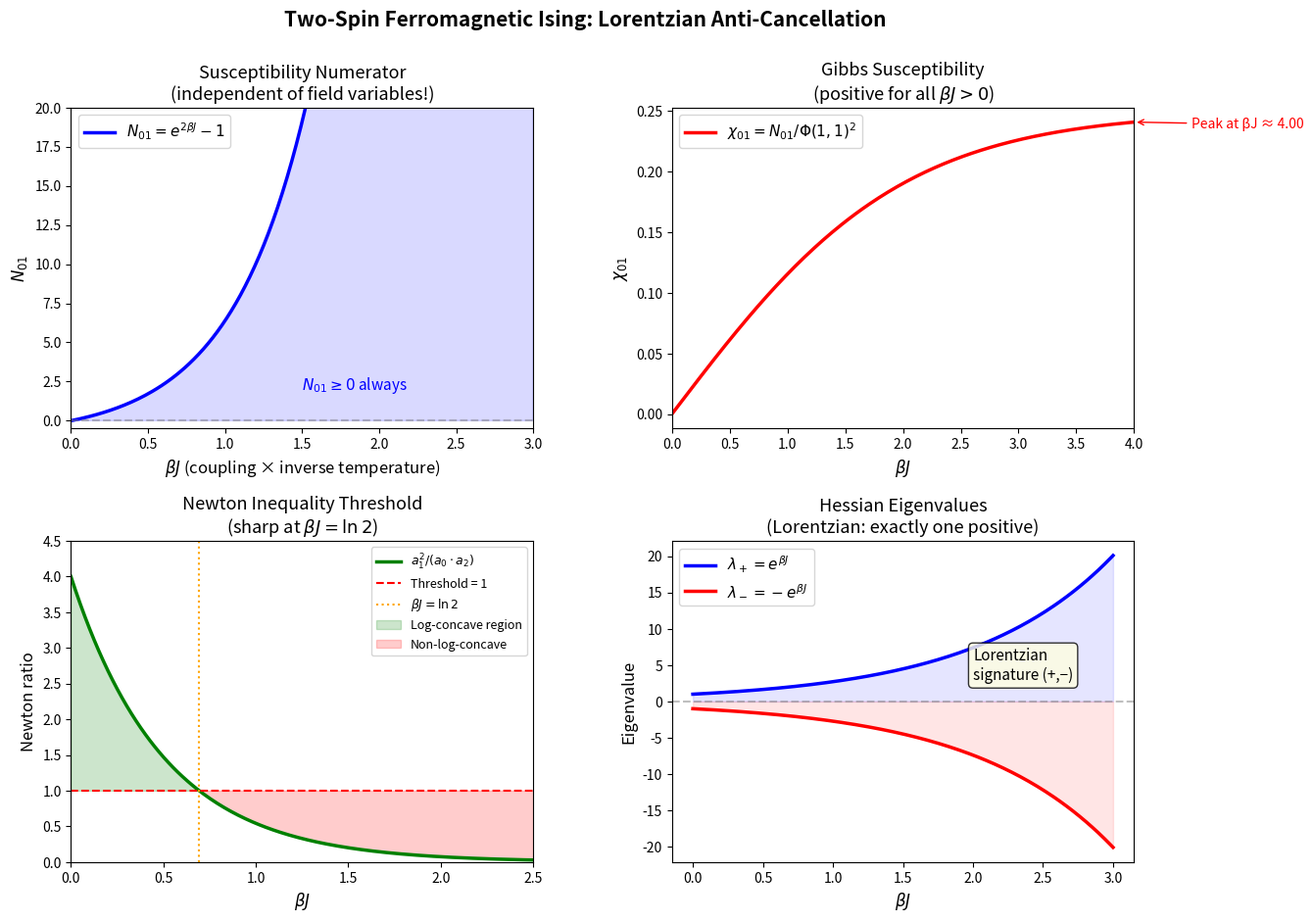

The matplotlib source for this figure:
#!/usr/bin/env python3
"""
Visualization 1: Susceptibility Numerator and Gibbs Susceptibility

Visualizes the key result: N_{01} = e^{2βJ} - 1 for the two-spin Ising model,
showing how susceptibility depends on coupling strength and temperature.
Also shows the Newton inequality threshold at βJ = ln(2).
"""

import numpy as np
import matplotlib.pyplot as plt
import matplotlib.gridspec as gridspec

fig = plt.figure(figsize=(14, 10))
gs = gridspec.GridSpec(2, 2, hspace=0.35, wspace=0.3)

# --- Panel 1: Susceptibility Numerator vs βJ ---
ax1 = fig.add_subplot(gs[0, 0])
betaJ = np.linspace(0, 3, 200)
N01 = np.exp(2 * betaJ) - 1

ax1.plot(betaJ, N01, 'b-', linewidth=2.5, label=r'$N_{01} = e^{2\beta J} - 1$')
ax1.axhline(y=0, color='gray', linestyle='--', alpha=0.5)
ax1.axvline(x=0, color='gray', linestyle='--', alpha=0.5)
ax1.fill_between(betaJ, 0, N01, alpha=0.15, color='blue')
ax1.set_xlabel(r'$\beta J$ (coupling × inverse temperature)', fontsize=12)
ax1.set_ylabel(r'$N_{01}$', fontsize=12)
ax1.set_title('Susceptibility Numerator\n(independent of field variables!)', fontsize=13)
ax1.legend(fontsize=11, loc='upper left')
ax1.set_xlim(0, 3)
ax1.set_ylim(-0.5, 20)
ax1.annotate(r'$N_{01} \geq 0$ always', xy=(1.5, 2), fontsize=11,
             color='blue', fontstyle='italic')

# --- Panel 2: Gibbs Susceptibility ---
ax2 = fig.add_subplot(gs[0, 1])
betaJ = np.linspace(0.001, 4, 200)
chi = (np.exp(2*betaJ) - 1) / (2*(np.exp(betaJ) + 1))**2

ax2.plot(betaJ, chi, 'r-', linewidth=2.5, label=r'$\chi_{01} = N_{01}/\Phi(1,1)^2$')
ax2.set_xlabel(r'$\beta J$', fontsize=12)
ax2.set_ylabel(r'$\chi_{01}$', fontsize=12)
ax2.set_title('Gibbs Susceptibility\n(positive for all $\\beta J > 0$)', fontsize=13)
ax2.legend(fontsize=11)
peak_idx = np.argmax(chi)
ax2.annotate(f'Peak at βJ ≈ {betaJ[peak_idx]:.2f}',
             xy=(betaJ[peak_idx], chi[peak_idx]),
             xytext=(betaJ[peak_idx]+0.5, chi[peak_idx]-0.005),
             arrowprops=dict(arrowstyle='->', color='red'),
             fontsize=10, color='red')
ax2.set_xlim(0, 4)

# --- Panel 3: Newton Inequality Ratio ---
ax3 = fig.add_subplot(gs[1, 0])
betaJ = np.linspace(0, 2.5, 200)
a0 = np.exp(betaJ)
a1 = np.full_like(betaJ, 2.0)
a2 = np.exp(betaJ)
ratio = a1**2 / (a0 * a2)

ax3.plot(betaJ, ratio, 'g-', linewidth=2.5, label=r'$a_1^2 / (a_0 \cdot a_2)$')
ax3.axhline(y=1, color='red', linestyle='--', linewidth=1.5, label='Threshold = 1')
ax3.axvline(x=np.log(2), color='orange', linestyle=':', linewidth=1.5,
            label=r'$\beta J = \ln 2$')
ax3.fill_between(betaJ, ratio, 1, where=(ratio >= 1), alpha=0.2, color='green',
                 label='Log-concave region')
ax3.fill_between(betaJ, ratio, 1, where=(ratio < 1), alpha=0.2, color='red',
                 label='Non-log-concave')
ax3.set_xlabel(r'$\beta J$', fontsize=12)
ax3.set_ylabel('Newton ratio', fontsize=12)
ax3.set_title('Newton Inequality Threshold\n(sharp at $\\beta J = \\ln 2$)', fontsize=13)
ax3.legend(fontsize=9, loc='upper right')
ax3.set_xlim(0, 2.5)
ax3.set_ylim(0, 4.5)

# --- Panel 4: Hessian Eigenvalues ---
ax4 = fig.add_subplot(gs[1, 1])
betaJ = np.linspace(0, 3, 200)
lam_plus = np.exp(betaJ)
lam_minus = -np.exp(betaJ)

ax4.plot(betaJ, lam_plus, 'b-', linewidth=2.5, label=r'$\lambda_+ = e^{\beta J}$')
ax4.plot(betaJ, lam_minus, 'r-', linewidth=2.5, label=r'$\lambda_- = -e^{\beta J}$')
ax4.axhline(y=0, color='gray', linestyle='--', alpha=0.5)
ax4.fill_between(betaJ, 0, lam_plus, alpha=0.1, color='blue')
ax4.fill_between(betaJ, lam_minus, 0, alpha=0.1, color='red')
ax4.set_xlabel(r'$\beta J$', fontsize=12)
ax4.set_ylabel('Eigenvalue', fontsize=12)
ax4.set_title('Hessian Eigenvalues\n(Lorentzian: exactly one positive)', fontsize=13)
ax4.legend(fontsize=11)
ax4.annotate('Lorentzian\nsignature (+,−)', xy=(2, 3), fontsize=11,
             bbox=dict(boxstyle='round', facecolor='lightyellow', alpha=0.8))

fig.suptitle('Two-Spin Ferromagnetic Ising: Lorentzian Anti-Cancellation',
             fontsize=15, fontweight='bold', y=0.98)

plt.savefig('viz_susceptibility.png', dpi=150, bbox_inches='tight')
print("Saved viz_susceptibility.png")
